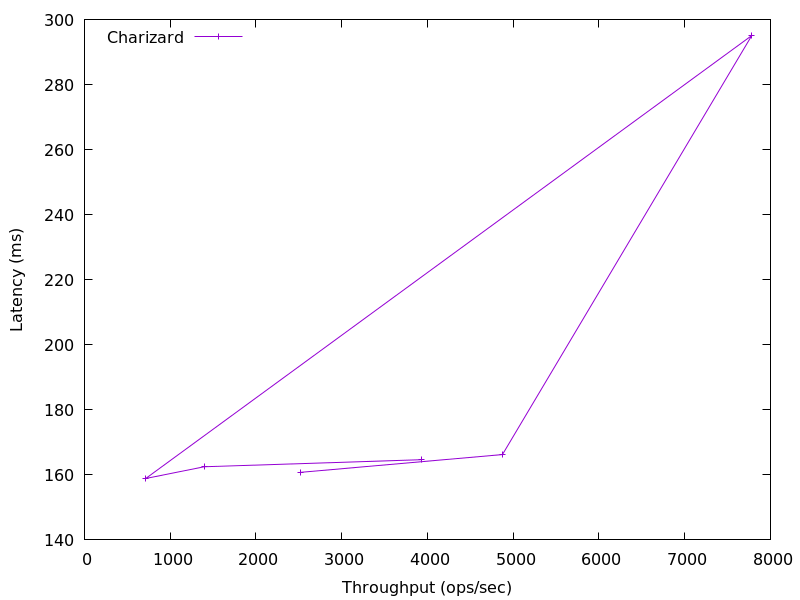

Values plotted in this chart, from the file beside it:
3930.114106546825, 164.66105279055668
1397, 162.5
714.4, 158.9
7782, 295.1
4874, 166.2
2525, 160.8
